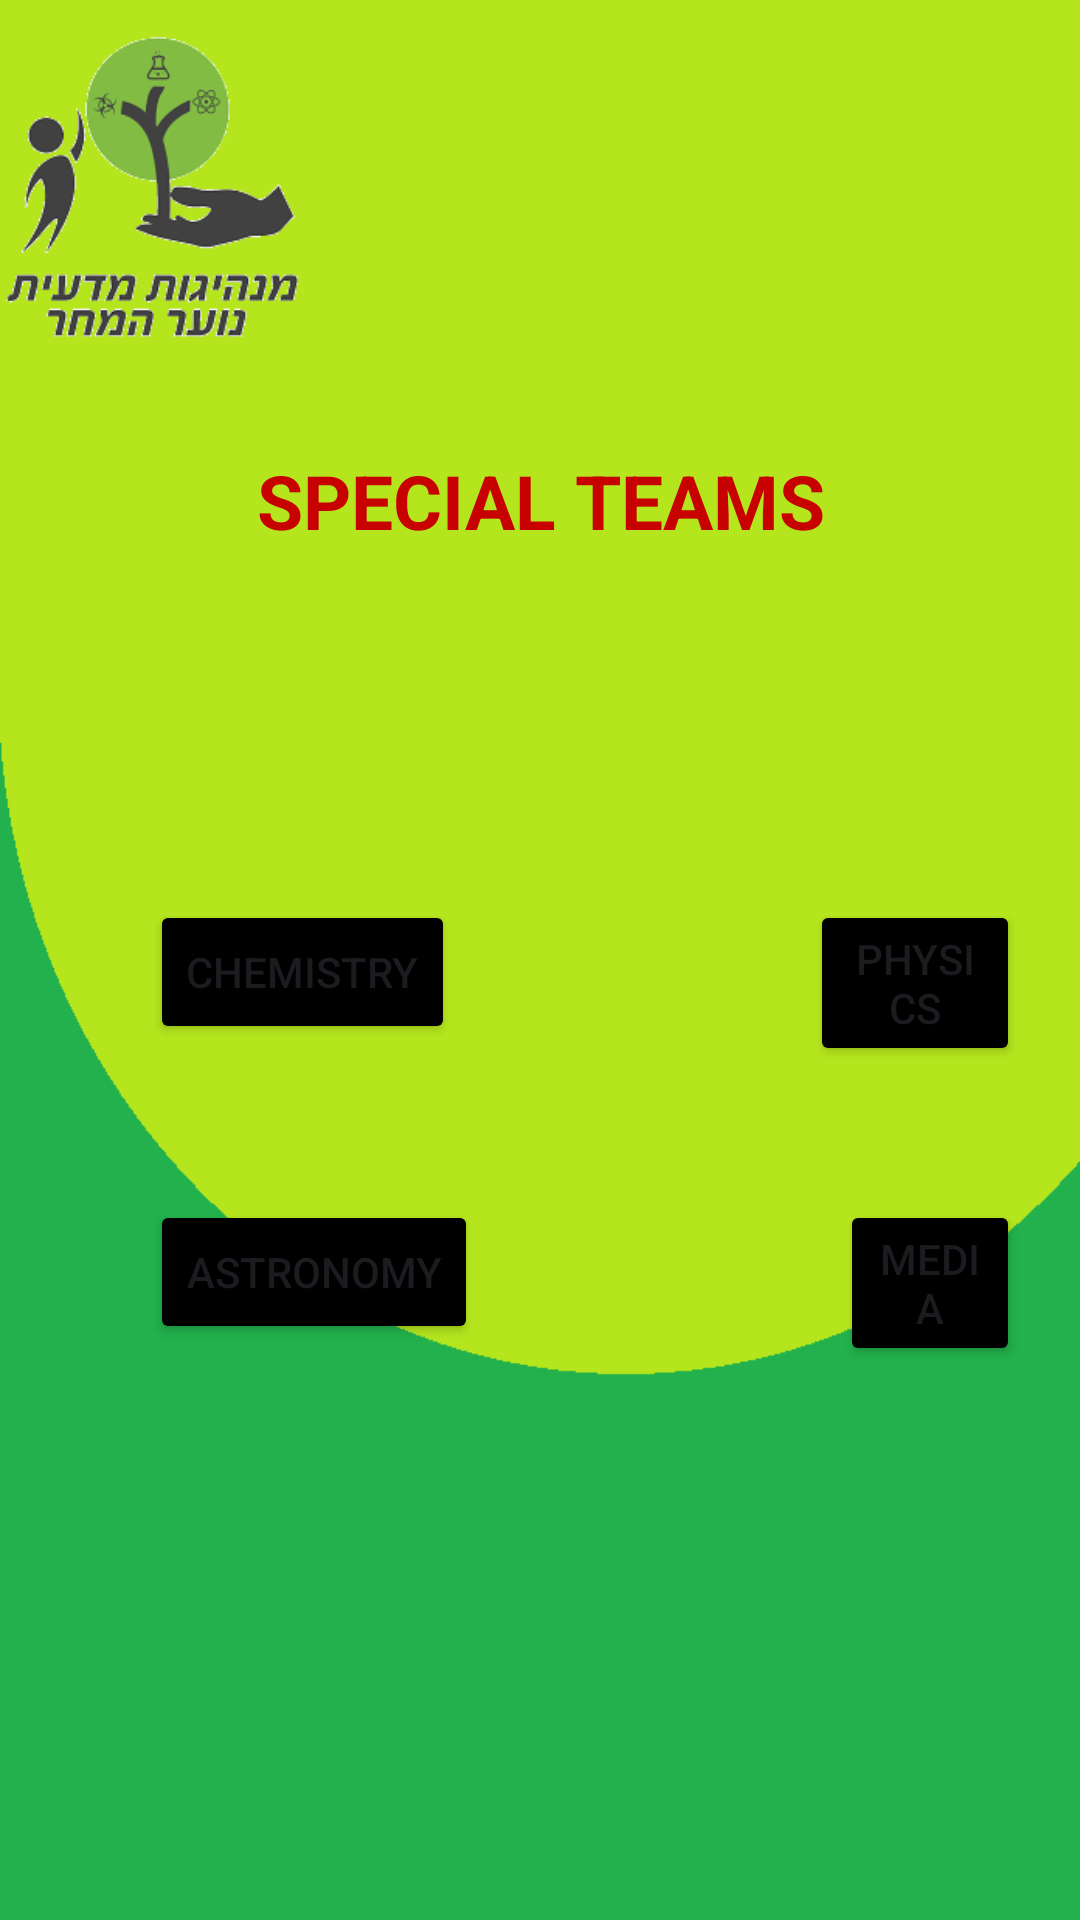

Reconstruct the res/layout file that produces this screen, plus the resources it refers to.
<!-- AndroidManifest.xml: application theme Theme.Material3.Light.NoActionBar -->
<!-- res/layout/special_teams.xml -->
<?xml version="1.0" encoding="utf-8"?>
<RelativeLayout
    xmlns:android="http://schemas.android.com/apk/res/android"
    xmlns:app="http://schemas.android.com/apk/res-auto"
    xmlns:tools="http://schemas.android.com/tools"
    android:layout_width="match_parent"
    android:layout_height="match_parent"
    android:orientation="vertical"
    tools:context=".Home"
    android:background="@drawable/manigut_login">


    <TextView
        android:id="@+id/loggedIn"
        android:layout_width="match_parent"
        android:layout_height="wrap_content"
        android:text="SPECIAL TEAMS"
        android:textSize="25dp"
        android:gravity="center"

        android:layout_marginTop="150dp"
        android:textStyle="bold"
        android:layout_marginBottom="50dp"
        android:textColor="@color/red"
        />

    <Button
        android:id="@+id/chemistry"
        android:layout_width="wrap_content"
        android:layout_height="wrap_content"
        android:layout_marginStart="50dp"
        android:layout_marginTop="300dp"
        android:layout_marginEnd="20dp"
        android:layout_marginBottom="20dp"
        android:backgroundTint="@color/design_default_color_on_secondary"
        android:text="CHEMISTRY" />
    <Button
        android:id="@+id/physics"
        android:layout_width="wrap_content"
        android:layout_height="wrap_content"
        android:layout_marginStart="270dp"
        android:layout_marginTop="300dp"
        android:layout_marginEnd="20dp"
        android:layout_marginBottom="20dp"
        android:backgroundTint="@color/design_default_color_on_secondary"
        android:text="PHYSICS" />
    <Button
        android:id="@+id/astronomy"
        android:layout_width="wrap_content"
        android:layout_height="wrap_content"
        android:layout_marginStart="50dp"
        android:layout_marginTop="400dp"
        android:layout_marginEnd="20dp"
        android:layout_marginBottom="20dp"
        android:backgroundTint="@color/design_default_color_on_secondary"
        android:text="ASTRONOMY" />
    <Button
        android:layout_width="match_parent"

        android:layout_height="40dp"

        android:layout_marginTop="660dp"
        android:layout_marginEnd="325dp"
        android:layout_marginBottom="30dp"
        android:text="Back"

        android:backgroundTint="@android:color/background_dark"
        android:gravity="center"
        android:id="@+id/backbutton"/>
    <Button
        android:id="@+id/media"
        android:layout_width="wrap_content"
        android:layout_height="wrap_content"
        android:layout_marginStart="280dp"
        android:layout_marginTop="400dp"
        android:layout_marginEnd="20dp"
        android:layout_marginBottom="20dp"
        android:backgroundTint="@color/design_default_color_on_secondary"
        android:text="MEDIA" />
</RelativeLayout>
<!-- resources referenced by this layout -->
<resources>
  <color name="red">#c70000</color>
  <!-- drawable manigut_login: png bitmap (drawable, 18455 bytes) -->
</resources>
